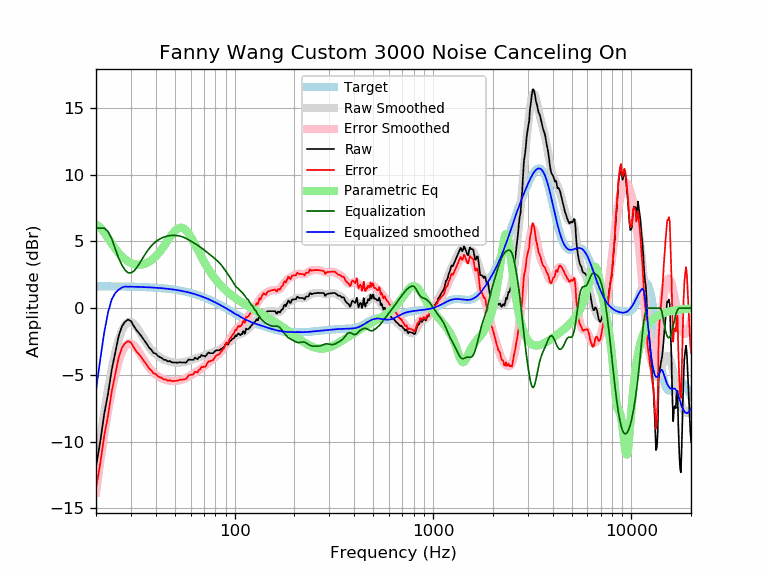

Data behind this chart, as committed beside it:
frequency, raw, error, smoothed, error_smoothed, equalization, parametric_eq, equalized_raw, equalized_smoothed, target
20, -11.89, -13.52, -12.18, -13.82, 6.00, 6.27, -5.89, -6.18, 1.64
21, -10.03, -11.66, -9.87, -11.51, 6.00, 6.04, -4.03, -3.87, 1.64
22, -7.95, -9.58, -7.83, -9.46, 6.00, 5.66, -1.95, -1.83, 1.64
23, -6.42, -8.05, -6.06, -7.69, 5.74, 5.24, -0.68, -0.32, 1.63
24, -4.64, -6.27, -4.55, -6.18, 5.21, 4.83, 0.58, 0.66, 1.63
25, -3.34, -4.96, -3.32, -4.95, 4.45, 4.46, 1.12, 1.13, 1.63
26, -2.11, -3.73, -2.37, -3.99, 3.75, 4.14, 1.65, 1.38, 1.62
27, -1.38, -3.00, -1.68, -3.30, 3.23, 3.88, 1.85, 1.55, 1.62
28, -1.03, -2.64, -1.25, -2.86, 2.86, 3.67, 1.84, 1.62, 1.62
29, -0.86, -2.47, -1.04, -2.65, 2.65, 3.51, 1.80, 1.61, 1.61
30, -0.97, -2.57, -1.03, -2.64, 2.64, 3.39, 1.67, 1.61, 1.61
31, -1.35, -2.95, -1.17, -2.77, 2.77, 3.31, 1.43, 1.60, 1.60
32, -1.66, -3.25, -1.41, -3.01, 3.01, 3.26, 1.35, 1.60, 1.60
33, -1.89, -3.48, -1.72, -3.31, 3.31, 3.25, 1.42, 1.59, 1.59
34, -2.14, -3.72, -2.04, -3.62, 3.62, 3.26, 1.49, 1.58, 1.58
35, -2.42, -3.99, -2.35, -3.93, 3.93, 3.31, 1.51, 1.58, 1.58
36, -2.67, -4.23, -2.64, -4.21, 4.21, 3.38, 1.54, 1.57, 1.57
37, -2.96, -4.51, -2.90, -4.45, 4.45, 3.47, 1.50, 1.56, 1.56
38, -3.12, -4.66, -3.11, -4.66, 4.66, 3.59, 1.55, 1.55, 1.55
39, -3.36, -4.89, -3.29, -4.83, 4.83, 3.73, 1.48, 1.54, 1.54
40, -3.41, -4.93, -3.45, -4.98, 4.98, 3.88, 1.57, 1.53, 1.53
41, -3.59, -5.10, -3.58, -5.09, 5.09, 4.05, 1.51, 1.52, 1.52
42, -3.68, -5.18, -3.68, -5.19, 5.19, 4.24, 1.51, 1.51, 1.51
43, -3.75, -5.24, -3.77, -5.27, 5.27, 4.44, 1.52, 1.49, 1.49
44, -3.88, -5.35, -3.85, -5.33, 5.33, 4.65, 1.45, 1.48, 1.48
45, -3.88, -5.34, -3.91, -5.37, 5.37, 4.86, 1.50, 1.46, 1.46
46, -4.00, -5.44, -3.96, -5.41, 5.41, 5.07, 1.42, 1.45, 1.45
47, -3.97, -5.40, -4.00, -5.44, 5.44, 5.27, 1.47, 1.43, 1.43
48, -4.05, -5.46, -4.04, -5.45, 5.45, 5.47, 1.41, 1.42, 1.42
49, -4.08, -5.47, -4.06, -5.46, 5.46, 5.64, 1.38, 1.40, 1.40
50, -4.08, -5.45, -4.08, -5.46, 5.46, 5.78, 1.38, 1.38, 1.38
51, -4.09, -5.44, -4.09, -5.45, 5.45, 5.90, 1.36, 1.36, 1.36
52, -4.08, -5.41, -4.09, -5.43, 5.43, 5.98, 1.35, 1.34, 1.34
53, -4.06, -5.37, -4.09, -5.40, 5.40, 6.02, 1.35, 1.32, 1.32
54, -4.08, -5.37, -4.08, -5.37, 5.37, 6.03, 1.29, 1.29, 1.29
55, -4.08, -5.35, -4.06, -5.33, 5.33, 5.99, 1.25, 1.27, 1.27
56, -4.08, -5.32, -4.03, -5.28, 5.28, 5.92, 1.20, 1.25, 1.25
57, -4.09, -5.31, -4.00, -5.22, 5.22, 5.81, 1.14, 1.22, 1.22
58, -3.92, -5.11, -3.97, -5.16, 5.16, 5.68, 1.25, 1.19, 1.19
59, -3.85, -5.01, -3.93, -5.10, 5.10, 5.53, 1.25, 1.17, 1.17
60, -3.88, -5.01, -3.89, -5.03, 5.03, 5.36, 1.16, 1.14, 1.14
61, -3.88, -4.99, -3.86, -4.97, 4.97, 5.17, 1.10, 1.11, 1.11
62, -3.88, -4.96, -3.83, -4.91, 4.91, 4.98, 1.03, 1.08, 1.08
63, -3.72, -4.77, -3.79, -4.84, 4.84, 4.79, 1.13, 1.05, 1.05
64, -3.78, -4.79, -3.76, -4.78, 4.78, 4.59, 1.00, 1.02, 1.02
65, -3.84, -4.82, -3.73, -4.72, 4.72, 4.39, 0.88, 0.99, 0.99
66, -3.68, -4.63, -3.70, -4.65, 4.65, 4.20, 0.97, 0.95, 0.95
67, -3.68, -4.59, -3.66, -4.58, 4.58, 4.01, 0.91, 0.92, 0.92
68, -3.52, -4.40, -3.63, -4.51, 4.51, 3.83, 1.00, 0.88, 0.88
69, -3.58, -4.42, -3.59, -4.44, 4.44, 3.66, 0.87, 0.85, 0.85
70, -3.58, -4.39, -3.56, -4.37, 4.37, 3.49, 0.79, 0.81, 0.81
71, -3.63, -4.40, -3.52, -4.30, 4.30, 3.33, 0.67, 0.78, 0.78
72, -3.54, -4.27, -3.49, -4.23, 4.23, 3.17, 0.69, 0.74, 0.74
73, -3.40, -4.10, -3.45, -4.16, 4.16, 3.03, 0.76, 0.70, 0.70
74, -3.33, -3.99, -3.42, -4.09, 4.09, 2.88, 0.76, 0.66, 0.66
75, -3.38, -4.00, -3.39, -4.02, 4.02, 2.75, 0.64, 0.62, 0.62
76, -3.38, -3.96, -3.36, -3.95, 3.95, 2.62, 0.57, 0.59, 0.59
77, -3.38, -3.92, -3.33, -3.88, 3.88, 2.50, 0.50, 0.55, 0.55
78, -3.38, -3.88, -3.30, -3.81, 3.81, 2.39, 0.43, 0.51, 0.51
79, -3.28, -3.74, -3.28, -3.74, 3.74, 2.28, 0.47, 0.47, 0.47
... 553 more rows
